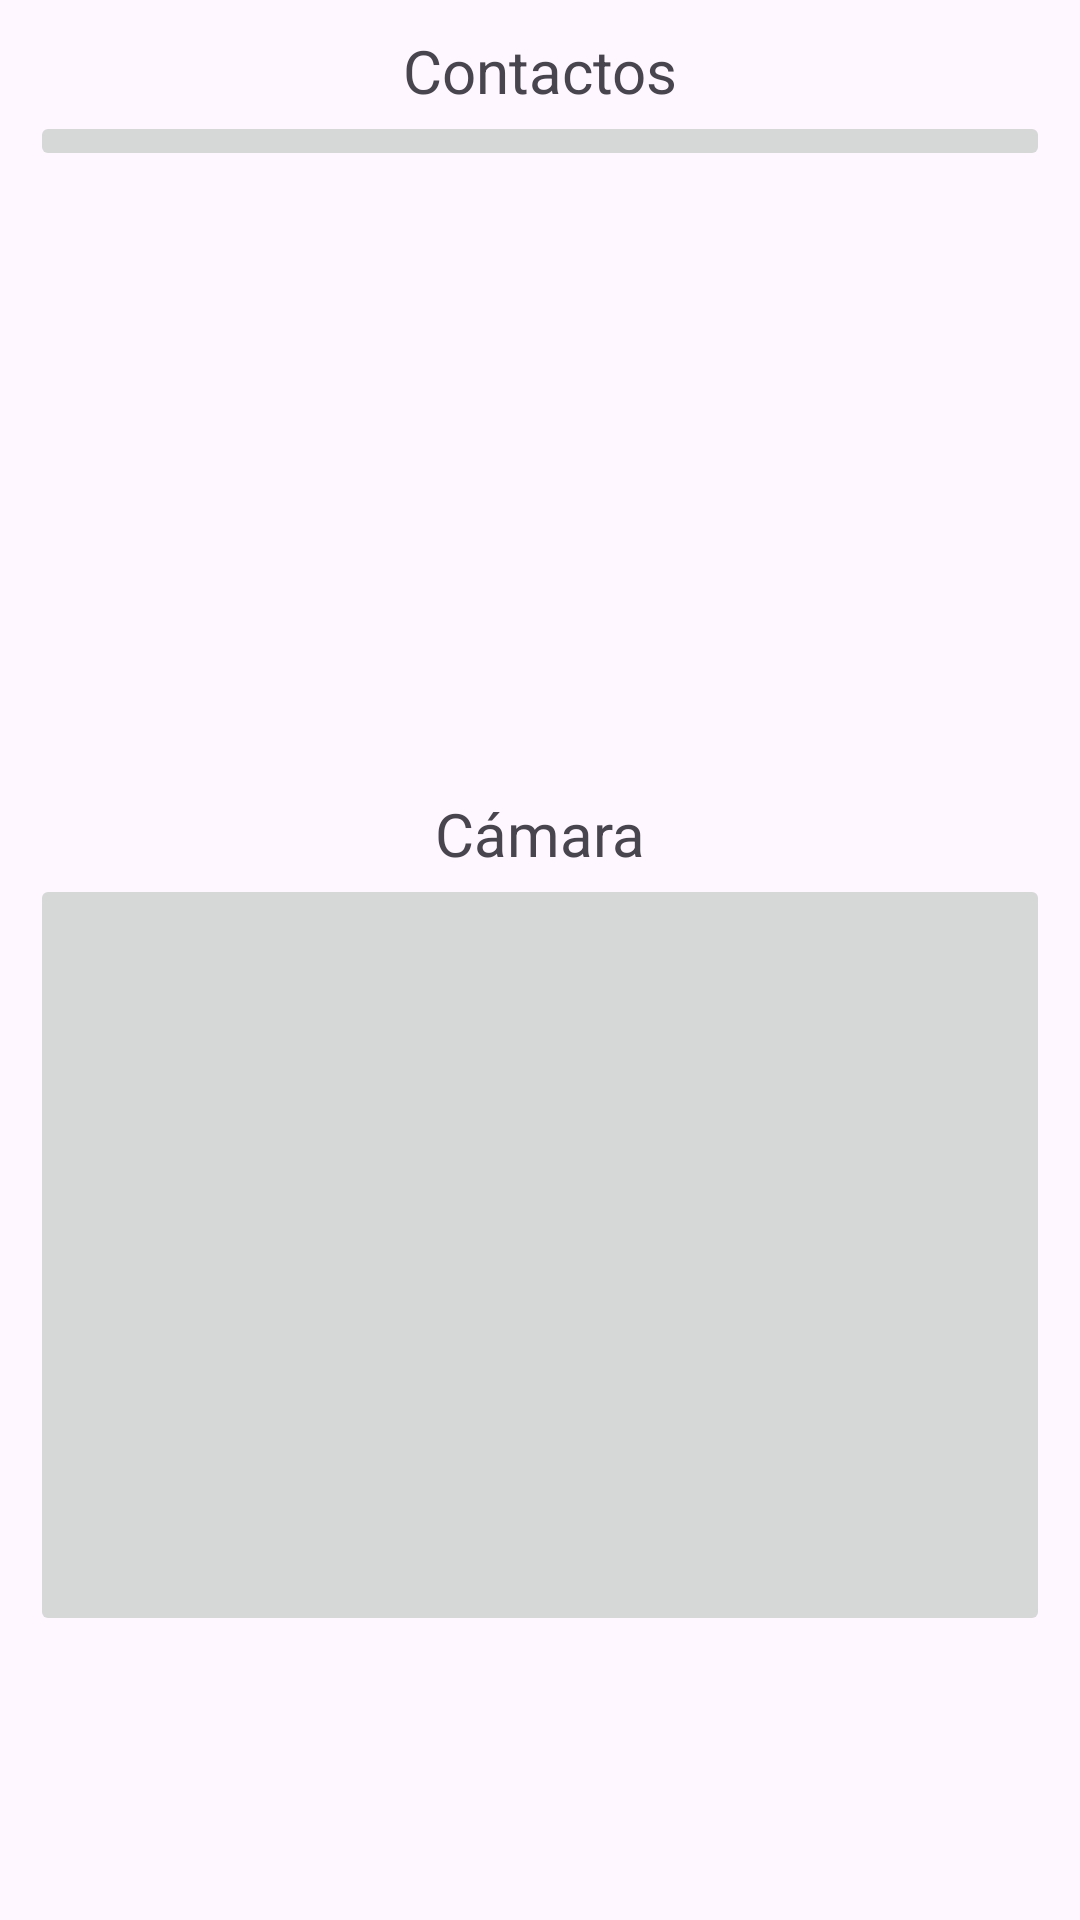

Android layout source for this screen:
<!-- AndroidManifest.xml: application theme Theme.PrimeraAppJEGT -->
<!-- res/layout/activity_permisos_ejemplo.xml -->
<?xml version="1.0" encoding="utf-8"?>
<androidx.constraintlayout.widget.ConstraintLayout xmlns:android="http://schemas.android.com/apk/res/android"
    xmlns:app="http://schemas.android.com/apk/res-auto"
    xmlns:tools="http://schemas.android.com/tools"
    android:layout_width="match_parent"
    android:layout_height="match_parent"
    android:padding="10dp"
    tools:context=".Logica.PermisosEjemplo">

    <TextView
        android:id="@+id/textView"
        android:layout_width="wrap_content"
        android:layout_height="wrap_content"
        android:text="Contactos"
        android:textSize="20sp"
        app:layout_constraintEnd_toEndOf="parent"
        app:layout_constraintStart_toStartOf="parent"
        app:layout_constraintTop_toTopOf="parent" />

    <ImageButton
        android:id="@+id/imageButtonContactos"
        android:layout_width="match_parent"
        android:layout_height="wrap_content"
        app:layout_constraintEnd_toEndOf="parent"
        app:layout_constraintStart_toStartOf="parent"
        app:layout_constraintTop_toBottomOf="@+id/textView"
        tools:srcCompat="@tools:sample/avatars" />

    <TextView
        android:id="@+id/textView2"
        android:layout_width="wrap_content"
        android:layout_height="wrap_content"
        android:text="Cámara"
        android:textSize="20sp"
        app:layout_constraintBottom_toBottomOf="parent"
        app:layout_constraintEnd_toEndOf="parent"
        app:layout_constraintStart_toStartOf="parent"
        app:layout_constraintTop_toBottomOf="@+id/imageButtonContactos"
        app:layout_constraintVertical_bias="0.38" />

    <ImageButton
        android:id="@+id/imageButtonCamara"
        android:layout_width="match_parent"
        android:layout_height="254dp"
        app:layout_constraintEnd_toEndOf="parent"
        app:layout_constraintStart_toStartOf="parent"
        app:layout_constraintTop_toBottomOf="@+id/textView2"
        tools:srcCompat="@tools:sample/backgrounds/scenic" />
</androidx.constraintlayout.widget.ConstraintLayout>
<!-- resources referenced by this layout -->
<resources>
  <style name="Theme.PrimeraAppJEGT" parent="Base.Theme.PrimeraAppJEGT" />
  <style name="Base.Theme.PrimeraAppJEGT" parent="Theme.Material3.DayNight.NoActionBar">
          
          
      </style>
</resources>
